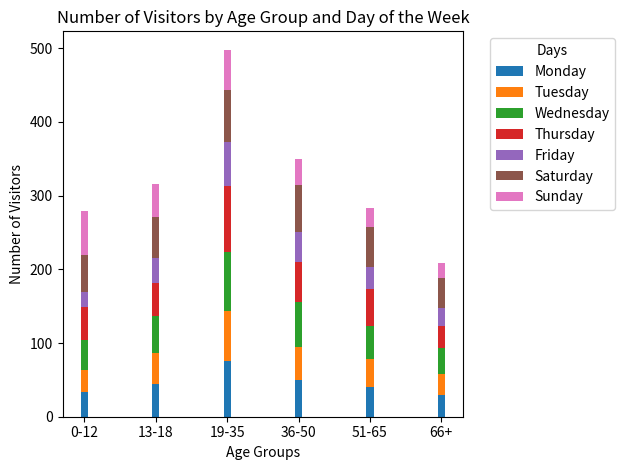

The matplotlib source for this figure:

import matplotlib.pyplot as plt
import numpy as np

# Data from your table
data = [
    {'Age Group': '0-12', 'Monday': 34, 'Tuesday': 30, 'Wednesday': 40, 'Thursday': 45, 'Friday': 20, 'Saturday': 50, 'Sunday': 60},
    {'Age Group': '13-18', 'Monday': 45, 'Tuesday': 42, 'Wednesday': 50, 'Thursday': 44, 'Friday': 35, 'Saturday': 55, 'Sunday': 45},
    {'Age Group': '19-35', 'Monday': 75, 'Tuesday': 68, 'Wednesday': 80, 'Thursday': 90, 'Friday': 60, 'Saturday': 70, 'Sunday': 55},
    {'Age Group': '36-50', 'Monday': 50, 'Tuesday': 45, 'Wednesday': 60, 'Thursday': 55, 'Friday': 40, 'Saturday': 65, 'Sunday': 35},
    {'Age Group': '51-65', 'Monday': 40, 'Tuesday': 38, 'Wednesday': 45, 'Thursday': 50, 'Friday': 30, 'Saturday': 55, 'Sunday': 25},
    {'Age Group': '66+', 'Monday': 30, 'Tuesday': 28, 'Wednesday': 35, 'Thursday': 30, 'Friday': 25, 'Saturday': 40, 'Sunday': 20}
]

# Age Groups and Days of the week
age_groups = [entry['Age Group'] for entry in data]
days = ['Monday', 'Tuesday', 'Wednesday', 'Thursday', 'Friday', 'Saturday', 'Sunday']

# Initialising numpy arrays to hold the data for the bar heights
visits_per_day = {day: np.array([entry[day] for entry in data]) for day in days}

# Number of age groups
n_groups = len(age_groups)

# Create a figure and an axis
fig, ax = plt.subplots()

# The bar locations on the x-axis
ind = np.arange(n_groups)
width = 0.1  # the width of the bars

# Stacking the bars
for i, day in enumerate(days):
    if i == 0:
        ax.bar(ind, visits_per_day[day], width, label=day)
    else:
        prev_data = sum(visits_per_day[days[j]] for j in range(i))
        ax.bar(ind, visits_per_day[day], width, bottom=prev_data, label=day)

# Add some text for labels, title, and custom x-axis tick labels, etc.
ax.set_xlabel('Age Groups')
ax.set_ylabel('Number of Visitors')
ax.set_title('Number of Visitors by Age Group and Day of the Week')
ax.set_xticks(ind)
ax.set_xticklabels(age_groups)
ax.legend(title='Days', bbox_to_anchor=(1.05, 1), loc='upper left')

plt.tight_layout()   # To adjust plots to fit into figure cleanly
plt.show()
